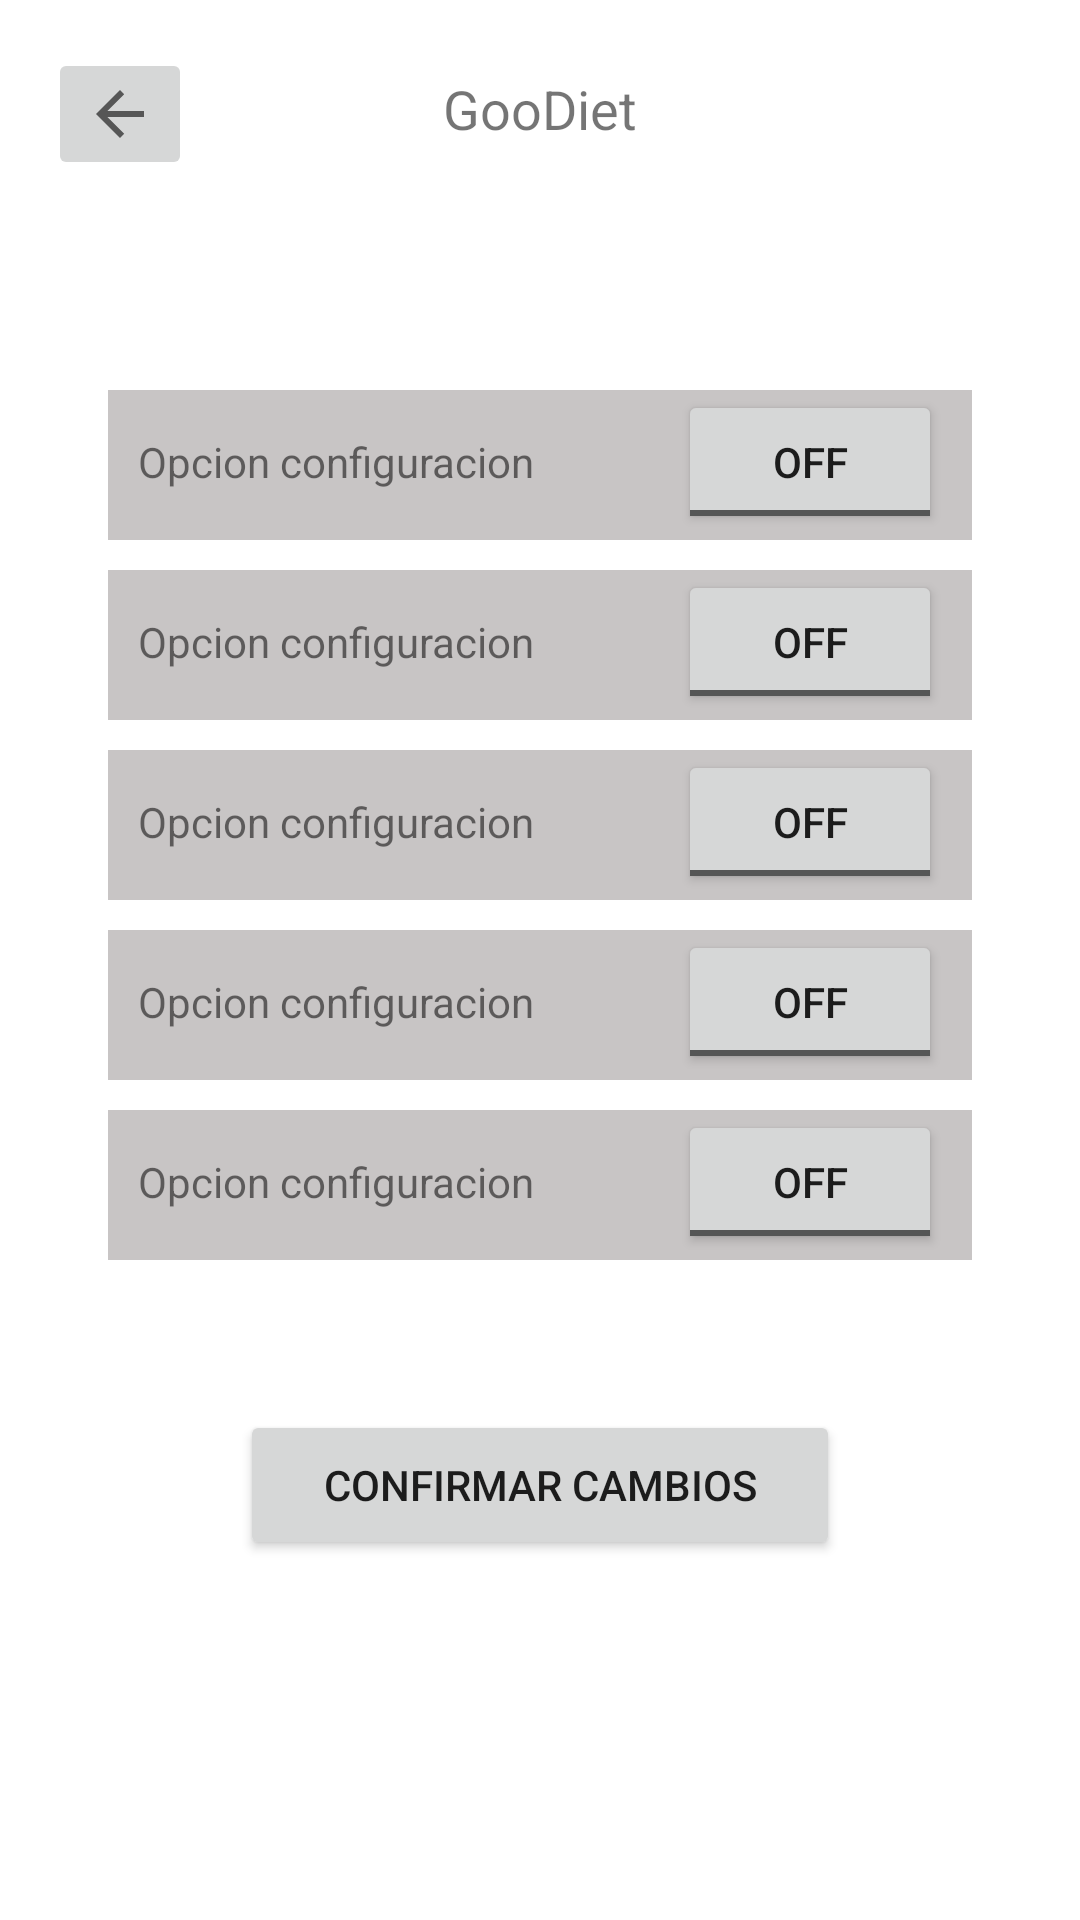

Android layout source for this screen:
<!-- AndroidManifest.xml: application theme Theme.Goodiet -->
<!-- res/layout/activity_configuration.xml -->
<?xml version="1.0" encoding="utf-8"?>
<androidx.constraintlayout.widget.ConstraintLayout xmlns:android="http://schemas.android.com/apk/res/android"
    xmlns:app="http://schemas.android.com/apk/res-auto"
    xmlns:tools="http://schemas.android.com/tools"
    android:layout_width="match_parent"
    android:layout_height="match_parent"
    tools:context=".ConfigurationActivity">

    <TextView
        android:id="@+id/textView10"
        android:layout_width="wrap_content"
        android:layout_height="wrap_content"
        android:layout_marginTop="24dp"
        android:text="GooDiet"
        android:textSize="18sp"
        app:layout_constraintEnd_toEndOf="parent"
        app:layout_constraintStart_toStartOf="parent"
        app:layout_constraintTop_toTopOf="parent" />

    <ImageButton
        android:onClick="Atras"
        android:layout_width="wrap_content"
        android:layout_height="wrap_content"
        android:layout_marginStart="16dp"
        android:layout_marginLeft="16dp"
        android:layout_marginTop="16dp"
        app:layout_constraintStart_toStartOf="parent"
        app:layout_constraintTop_toTopOf="parent"
        app:srcCompat="?attr/actionModeCloseDrawable" />

    <ScrollView
        android:layout_width="match_parent"
        android:layout_height="match_parent"
        android:layout_marginStart="16dp"
        android:layout_marginLeft="16dp"
        android:layout_marginTop="80dp"
        android:layout_marginEnd="16dp"
        android:layout_marginRight="16dp"
        android:paddingLeft="20dp"
        android:paddingTop="50dp"
        android:paddingRight="20dp"
        android:paddingBottom="50dp"
        app:layout_constraintEnd_toEndOf="parent"
        app:layout_constraintStart_toStartOf="parent"
        app:layout_constraintTop_toBottomOf="@+id/textView10">

        <LinearLayout
            android:layout_width="match_parent"
            android:layout_height="wrap_content"
            android:orientation="vertical">

            <LinearLayout
                android:layout_width="match_parent"
                android:layout_height="50dp"
                android:layout_marginBottom="10dp"
                android:background="#C8C5C5"
                android:orientation="horizontal"
                android:paddingLeft="10dp"
                android:paddingRight="10dp">

                <TextView
                    android:id="@+id/textView12"
                    android:layout_width="wrap_content"
                    android:layout_height="wrap_content"
                    android:layout_weight="1"
                    android:text="Opcion configuracion" />

                <ToggleButton
                    android:id="@+id/toggleButton"
                    android:layout_width="wrap_content"
                    android:layout_height="wrap_content"
                    android:text="ToggleButton" />
            </LinearLayout>

            <LinearLayout
                android:id="@+id/linearLayout2"
                android:layout_width="match_parent"
                android:layout_height="50dp"
                android:layout_marginBottom="10dp"
                android:background="#C8C5C5"
                android:orientation="horizontal"
                android:paddingLeft="10dp"
                android:paddingRight="10dp">

                <TextView
                    android:id="@+id/textView13"
                    android:layout_width="wrap_content"
                    android:layout_height="wrap_content"
                    android:layout_weight="1"
                    android:text="Opcion configuracion" />

                <ToggleButton
                    android:id="@+id/toggleButton2"
                    android:layout_width="wrap_content"
                    android:layout_height="wrap_content"
                    android:text="ToggleButton" />
            </LinearLayout>

            <LinearLayout
                android:id="@+id/linearLayout3"
                android:layout_width="match_parent"
                android:layout_height="50dp"
                android:layout_marginBottom="10dp"
                android:background="#C8C5C5"
                android:orientation="horizontal"
                android:paddingLeft="10dp"
                android:paddingRight="10dp">

                <TextView
                    android:id="@+id/textView14"
                    android:layout_width="wrap_content"
                    android:layout_height="wrap_content"
                    android:layout_weight="1"
                    android:text="Opcion configuracion" />

                <ToggleButton
                    android:id="@+id/toggleButton3"
                    android:layout_width="wrap_content"
                    android:layout_height="wrap_content"
                    android:text="ToggleButton" />
            </LinearLayout>

            <LinearLayout
                android:id="@+id/linearLayout4"
                android:layout_width="match_parent"
                android:layout_height="50dp"
                android:layout_marginBottom="10dp"
                android:background="#C8C5C5"
                android:orientation="horizontal"
                android:paddingLeft="10dp"
                android:paddingRight="10dp">

                <TextView
                    android:id="@+id/textView15"
                    android:layout_width="wrap_content"
                    android:layout_height="wrap_content"
                    android:layout_weight="1"
                    android:text="Opcion configuracion" />

                <ToggleButton
                    android:id="@+id/toggleButton4"
                    android:layout_width="wrap_content"
                    android:layout_height="wrap_content"
                    android:text="ToggleButton" />
            </LinearLayout>

            <LinearLayout
                android:id="@+id/linearLayout5"
                android:layout_width="match_parent"
                android:layout_height="50dp"
                android:background="#C8C5C5"
                android:orientation="horizontal"
                android:paddingLeft="10dp"
                android:paddingRight="10dp">

                <TextView
                    android:id="@+id/textView16"
                    android:layout_width="wrap_content"
                    android:layout_height="wrap_content"
                    android:layout_weight="1"
                    android:text="Opcion configuracion" />

                <ToggleButton
                    android:id="@+id/toggleButton5"
                    android:layout_width="wrap_content"
                    android:layout_height="wrap_content"
                    android:text="ToggleButton" />
            </LinearLayout>

            <Button
                android:layout_width="200dp"
                android:layout_height="50dp"
                android:layout_gravity="center"
                android:layout_marginTop="50dp"
                android:layout_marginBottom="80dp"
                android:text="Confirmar cambios">

            </Button>


        </LinearLayout>
    </ScrollView>

</androidx.constraintlayout.widget.ConstraintLayout>
<!-- resources referenced by this layout -->
<resources>
  <style name="Theme.Goodiet" parent="Theme.MaterialComponents.DayNight.DarkActionBar">
          
          <item name="colorPrimary">@color/purple_500</item>
          <item name="colorPrimaryVariant">@color/purple_700</item>
          <item name="colorOnPrimary">@color/white</item>
          
          <item name="colorSecondary">@color/teal_200</item>
          <item name="colorSecondaryVariant">@color/teal_700</item>
          <item name="colorOnSecondary">@color/black</item>
          
          <item name="android:statusBarColor" tools:targetApi="l">?attr/colorPrimaryVariant</item>
          
      </style>
  <!-- not gathered from this repository: default colours our renderer supplied (Android Studio template values) -->
  <color name="purple_500">#FF6200EE</color>
  <color name="purple_700">#FF3700B3</color>
  <color name="teal_200">#FF03DAC5</color>
  <color name="teal_700">#FF018786</color>
  <color name="black">#FF000000</color>
  <color name="white">#FFFFFFFF</color>
</resources>
